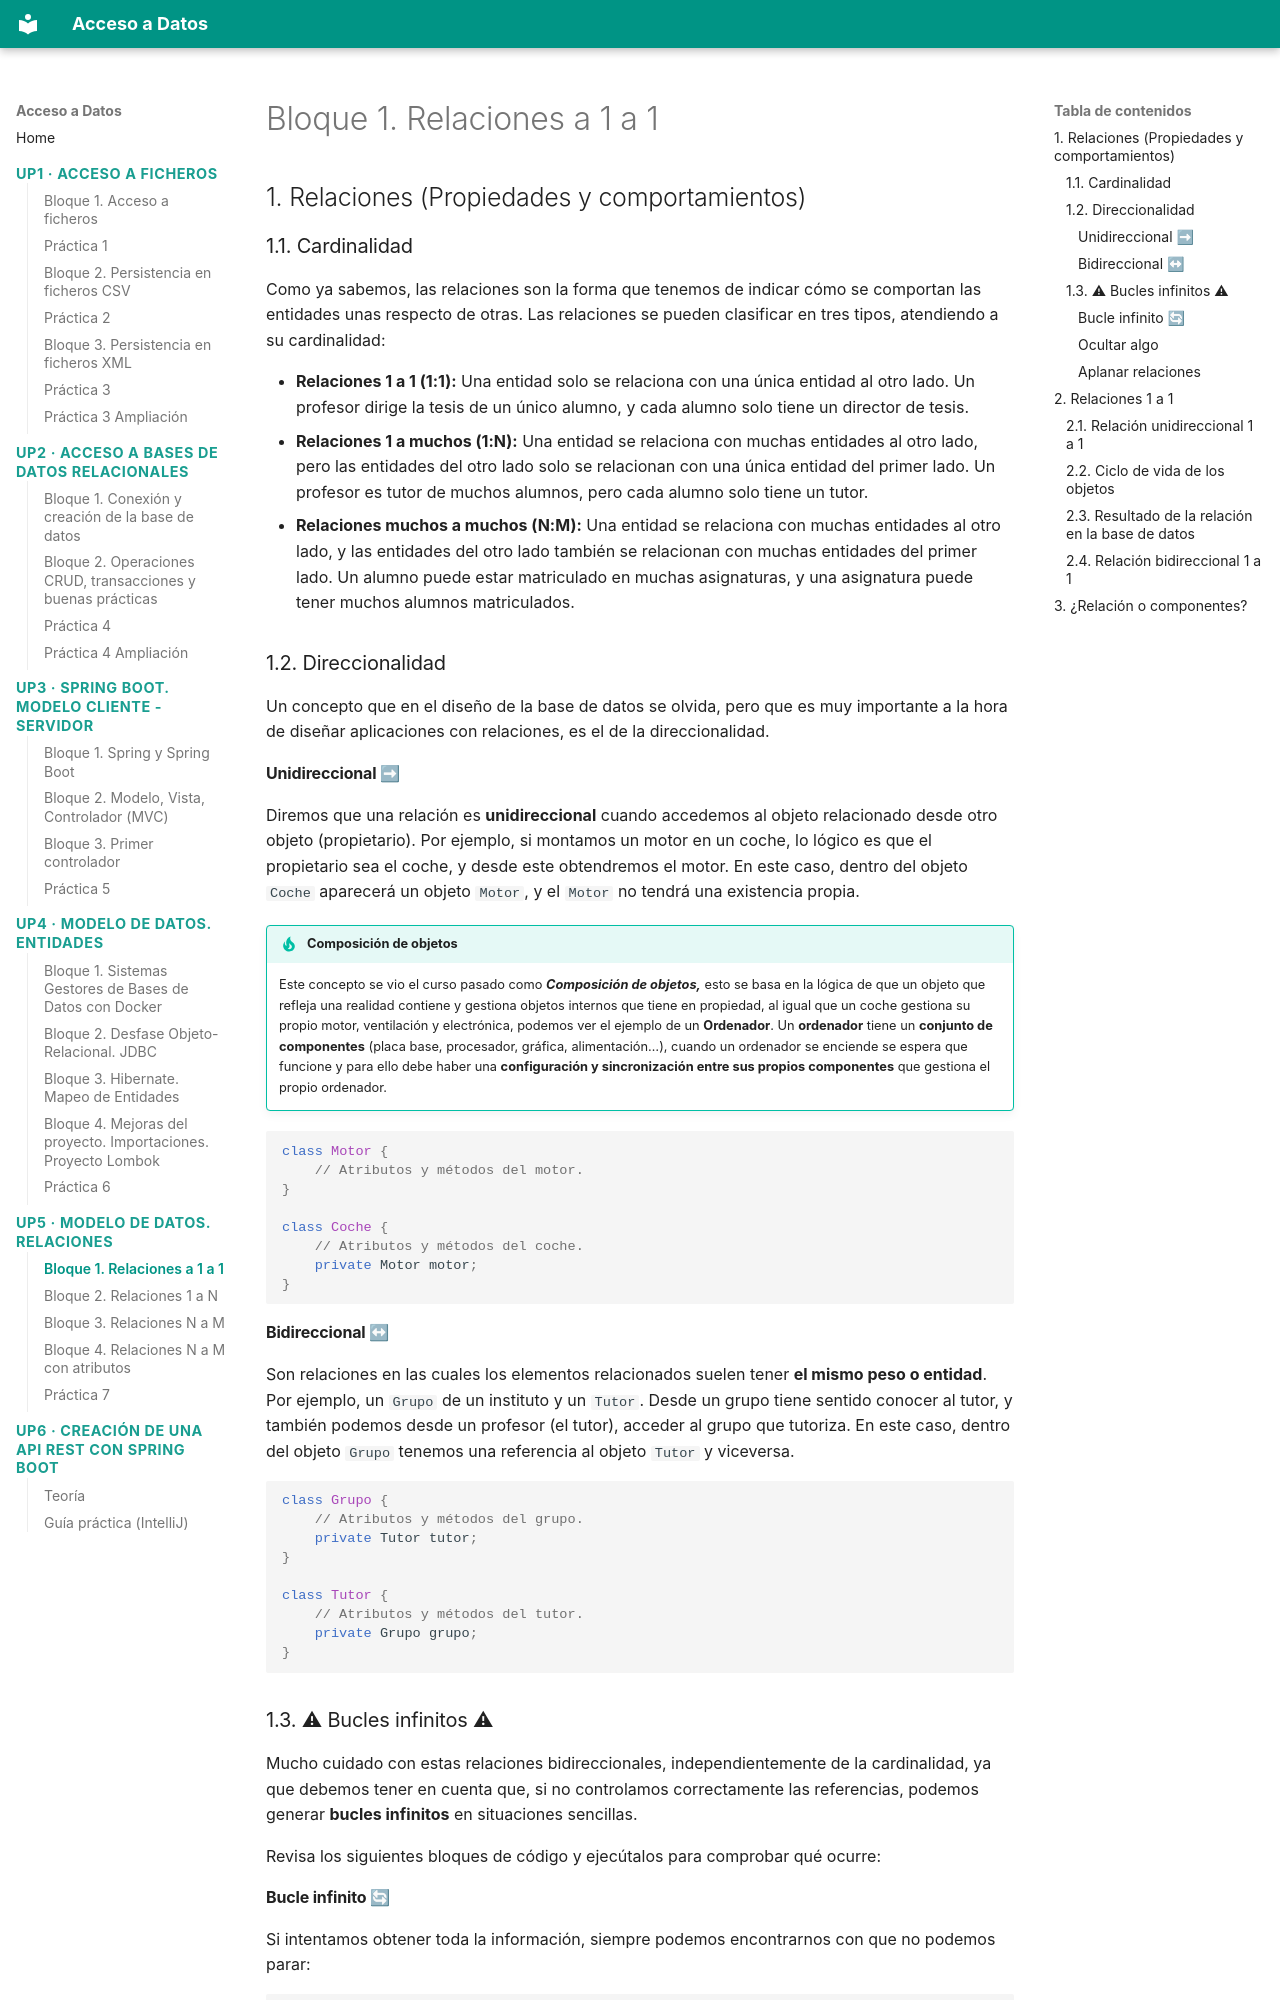

repository: buig/edu-add · page: up5/bloque-1/index.html · generator: mkdocs

# Bloque 1. Relaciones a 1 a 1

## 1. Relaciones (Propiedades y comportamientos)

### 1.1. Cardinalidad

Como ya sabemos, las relaciones son la forma que tenemos de indicar cómo se comportan las entidades unas respecto de otras. Las relaciones se pueden clasificar en tres tipos, atendiendo a su cardinalidad:

- **Relaciones 1 a 1 (1:1):** Una entidad solo se relaciona con una única entidad al otro lado. Un profesor dirige la tesis de un único alumno, y cada alumno solo tiene un director de tesis.
- **Relaciones 1 a muchos (1:N):** Una entidad se relaciona con muchas entidades al otro lado, pero las entidades del otro lado solo se relacionan con una única entidad del primer lado. Un profesor es tutor de muchos alumnos, pero cada alumno solo tiene un tutor.
- **Relaciones muchos a muchos (N:M):** Una entidad se relaciona con muchas entidades al otro lado, y las entidades del otro lado también se relacionan con muchas entidades del primer lado. Un alumno puede estar matriculado en muchas asignaturas, y una asignatura puede tener muchos alumnos matriculados.

### 1.2. Direccionalidad

Un concepto que en el diseño de la base de datos se olvida, pero que es muy importante a la hora de diseñar aplicaciones con relaciones, es el de la direccionalidad.

#### Unidireccional ➡

Diremos que una relación es **unidireccional** cuando accedemos al objeto relacionado desde otro objeto (propietario). Por ejemplo, si montamos un motor en un coche, lo lógico es que el propietario sea el coche, y desde este obtendremos el motor. En este caso, dentro del objeto `Coche` aparecerá un objeto `Motor`, y el `Motor` no tendrá una existencia propia.

!!! tip "Composición de objetos"
    Este concepto se vio el curso pasado como ***Composición de objetos,*** esto se basa en la lógica de que un objeto que refleja una realidad contiene y gestiona objetos internos que tiene en propiedad, al igual que un coche gestiona su propio motor, ventilación y electrónica, podemos ver el ejemplo de un **Ordenador**. Un **ordenador** tiene un **conjunto de componentes** (placa base, procesador, gráfica, alimentación…), cuando un ordenador se enciende se espera que funcione y para ello debe haber una **configuración y sincronización entre sus propios componentes** que gestiona el propio ordenador. 

```java
class Motor {
	// Atributos y métodos del motor.
}

class Coche {
	// Atributos y métodos del coche.
	private Motor motor;
}
```
